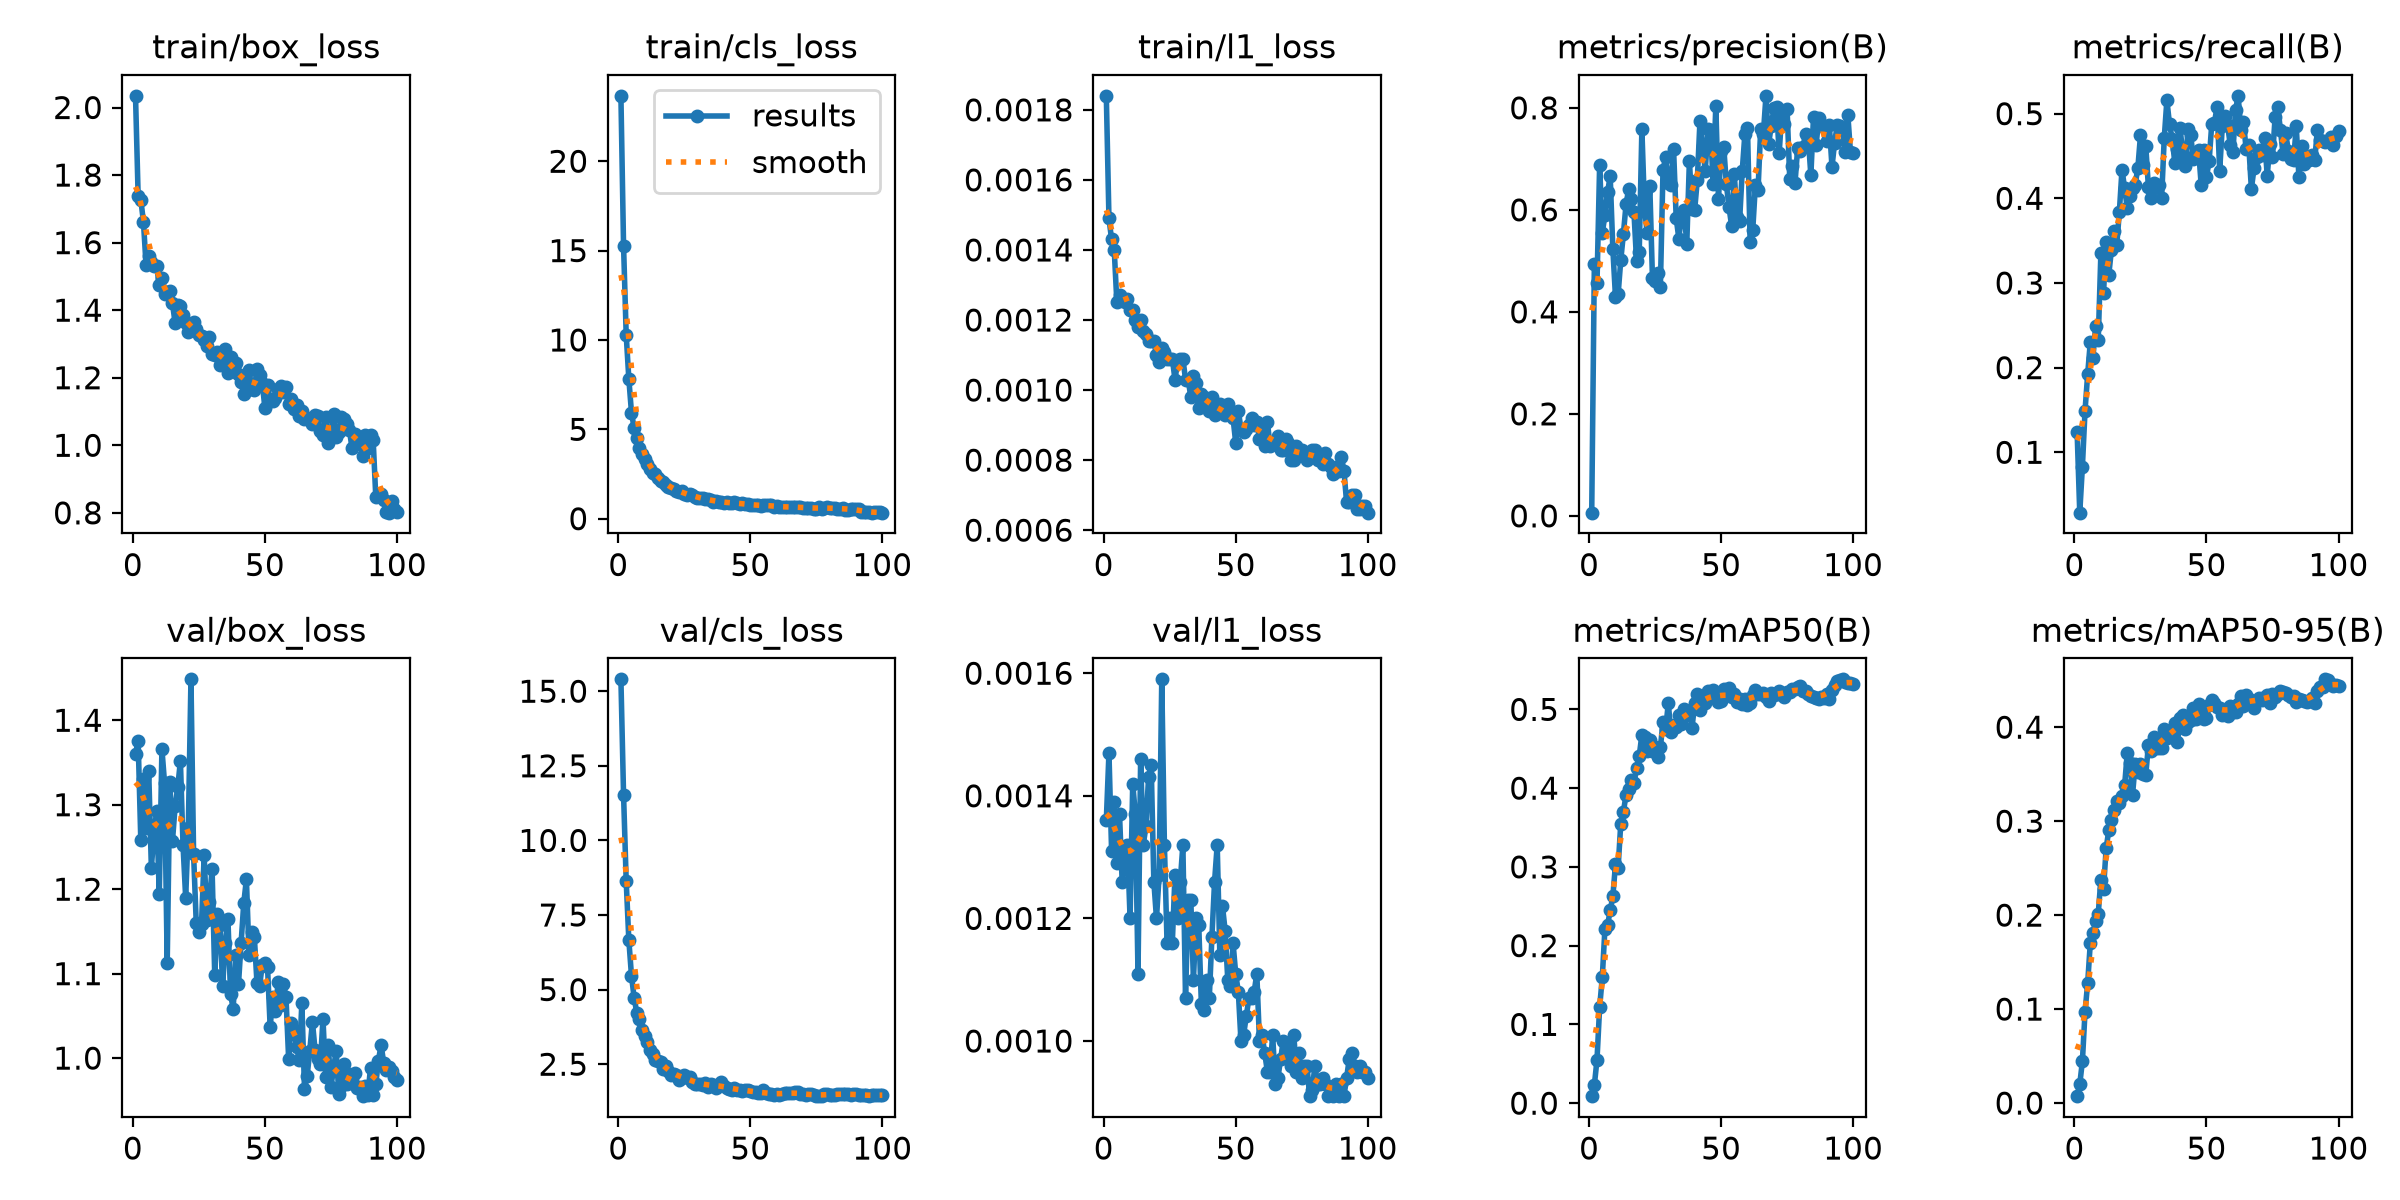

Source data for this figure (header and first rows):
epoch, time, train/box_loss, train/cls_loss, train/l1_loss, metrics/precision(B), metrics/recall(B), metrics/mAP50(B), metrics/mAP50-95(B), val/box_loss, val/cls_loss, val/l1_loss, lr/pg0, lr/pg1, lr/pg2
1, 22.91, 2.035, 23.66, 0.00184, 0.00629, 0.1243, 0.00888, 0.00733, 1.36, 15.4, 0.00136, 7.03983e-05, 7.03983e-05, 7.03983e-05
2, 41.68, 1.737, 15.28, 0.00149, 0.4933, 0.02868, 0.02289, 0.01997, 1.375, 11.54, 0.00147, 0.0001412, 0.0001412, 0.0001412
3, 60.57, 1.727, 10.29, 0.00143, 0.4559, 0.08287, 0.05506, 0.04446, 1.258, 8.638, 0.00131, 0.000207, 0.000207, 0.000207
4, 79.37, 1.662, 7.829, 0.0014, 0.6881, 0.1492, 0.1216, 0.09715, 1.331, 6.659, 0.00139, 0.0002067, 0.0002067, 0.0002067
5, 98.16, 1.533, 5.939, 0.00125, 0.5549, 0.1923, 0.1597, 0.1277, 1.272, 5.467, 0.00129, 0.0002046, 0.0002046, 0.0002046
6, 116.9, 1.56, 5.076, 0.00127, 0.589, 0.2303, 0.2212, 0.1705, 1.34, 4.733, 0.00137, 0.0002025, 0.0002025, 0.0002025
7, 135.8, 1.542, 4.516, 0.00126, 0.6347, 0.2117, 0.2261, 0.1809, 1.225, 4.227, 0.00126, 0.0002004, 0.0002004, 0.0002004
8, 154.5, 1.531, 3.95, 0.00125, 0.6657, 0.2491, 0.2447, 0.1935, 1.267, 4, 0.00129, 0.0001983, 0.0001983, 0.0001983
9, 173.4, 1.53, 3.624, 0.00126, 0.5235, 0.2324, 0.2625, 0.2015, 1.292, 3.642, 0.00132, 0.0001962, 0.0001962, 0.0001962
10, 192.2, 1.474, 3.358, 0.00123, 0.4295, 0.335, 0.3032, 0.2379, 1.194, 3.432, 0.0012, 0.0001941, 0.0001941, 0.0001941
11, 211.1, 1.495, 3.035, 0.00123, 0.4341, 0.2883, 0.2986, 0.2282, 1.366, 3.243, 0.00142, 0.000192, 0.000192, 0.000192
12, 229.8, 1.447, 2.773, 0.0012, 0.5011, 0.3478, 0.3548, 0.2709, 1.326, 2.977, 0.00137, 0.0001899, 0.0001899, 0.0001899
13, 248.7, 1.454, 2.576, 0.00118, 0.5528, 0.3099, 0.3701, 0.2907, 1.112, 2.842, 0.00111, 0.0001878, 0.0001878, 0.0001878
14, 267.4, 1.456, 2.482, 0.0012, 0.6107, 0.3394, 0.3912, 0.3017, 1.327, 2.645, 0.00146, 0.0001857, 0.0001857, 0.0001857
15, 286.2, 1.42, 2.263, 0.00117, 0.6408, 0.3608, 0.399, 0.3124, 1.257, 2.597, 0.00132, 0.0001837, 0.0001837, 0.0001837
16, 304.9, 1.361, 2.129, 0.00116, 0.6211, 0.3445, 0.4105, 0.321, 1.298, 2.588, 0.00135, 0.0001816, 0.0001816, 0.0001816
17, 323.7, 1.415, 2.049, 0.00114, 0.5949, 0.3839, 0.407, 0.3191, 1.321, 2.35, 0.00143, 0.0001795, 0.0001795, 0.0001795
18, 342.6, 1.411, 1.892, 0.00114, 0.4992, 0.434, 0.4252, 0.3273, 1.352, 2.429, 0.00145, 0.0001774, 0.0001774, 0.0001774
19, 361.4, 1.384, 1.793, 0.00114, 0.5178, 0.4117, 0.4409, 0.3383, 1.252, 2.262, 0.00126, 0.0001753, 0.0001753, 0.0001753
20, 380.3, 1.361, 1.73, 0.0011, 0.7581, 0.3885, 0.4679, 0.3728, 1.19, 2.126, 0.0012, 0.0001732, 0.0001732, 0.0001732
21, 399, 1.334, 1.637, 0.00108, 0.6026, 0.4024, 0.4646, 0.3614, 1.273, 2.162, 0.00127, 0.0001711, 0.0001711, 0.0001711
22, 417.8, 1.342, 1.568, 0.00112, 0.5555, 0.4122, 0.4471, 0.3283, 1.448, 2.147, 0.00159, 0.000169, 0.000169, 0.000169
23, 436.6, 1.365, 1.501, 0.00111, 0.6468, 0.4163, 0.4607, 0.3607, 1.241, 1.982, 0.00132, 0.0001669, 0.0001669, 0.0001669
24, 455.4, 1.345, 1.523, 0.00109, 0.4669, 0.4357, 0.4474, 0.3526, 1.16, 2.047, 0.00116, 0.0001648, 0.0001648, 0.0001648
25, 474, 1.326, 1.383, 0.00109, 0.4603, 0.4744, 0.452, 0.361, 1.149, 2.126, 0.0012, 0.0001627, 0.0001627, 0.0001627
26, 492.8, 1.322, 1.326, 0.00109, 0.4769, 0.439, 0.4402, 0.3502, 1.159, 2.077, 0.00116, 0.0001606, 0.0001606, 0.0001606
27, 511.6, 1.311, 1.38, 0.00103, 0.448, 0.462, 0.4516, 0.3493, 1.24, 2.058, 0.00127, 0.0001585, 0.0001585, 0.0001585
28, 530.4, 1.294, 1.328, 0.00108, 0.6781, 0.4132, 0.4838, 0.3807, 1.164, 1.887, 0.0012, 0.0001564, 0.0001564, 0.0001564
29, 549.1, 1.321, 1.214, 0.00109, 0.7031, 0.4001, 0.4746, 0.375, 1.185, 1.823, 0.00126, 0.0001543, 0.0001543, 0.0001543
30, 567.9, 1.269, 1.175, 0.00109, 0.6525, 0.4175, 0.5077, 0.39, 1.224, 1.82, 0.00132, 0.0001522, 0.0001522, 0.0001522
31, 586.8, 1.268, 1.139, 0.00103, 0.6494, 0.4136, 0.471, 0.378, 1.098, 1.844, 0.00107, 0.0001501, 0.0001501, 0.0001501
32, 605.6, 1.276, 1.134, 0.00103, 0.7195, 0.4154, 0.4799, 0.3781, 1.17, 1.815, 0.00123, 0.000148, 0.000148, 0.000148
33, 624.4, 1.239, 1.093, 0.00098, 0.5835, 0.3998, 0.4772, 0.3782, 1.157, 1.869, 0.00123, 0.0001459, 0.0001459, 0.0001459
34, 643.2, 1.275, 1.084, 0.00104, 0.5438, 0.4711, 0.4925, 0.3979, 1.086, 1.736, 0.0011, 0.0001438, 0.0001438, 0.0001438
35, 662.1, 1.284, 1.04, 0.00102, 0.5908, 0.5159, 0.4818, 0.3889, 1.136, 1.831, 0.0012, 0.0001417, 0.0001417, 0.0001417
36, 681.1, 1.215, 0.9588, 0.00095, 0.5988, 0.4874, 0.5004, 0.3919, 1.165, 1.793, 0.00119, 0.0001396, 0.0001396, 0.0001396
37, 700, 1.261, 1.002, 0.00099, 0.533, 0.4705, 0.4935, 0.3957, 1.076, 1.709, 0.00106, 0.0001375, 0.0001375, 0.0001375
38, 718.8, 1.227, 0.9443, 0.00098, 0.6965, 0.4421, 0.4949, 0.4043, 1.058, 1.759, 0.00105, 0.0001354, 0.0001354, 0.0001354
39, 737.6, 1.243, 0.9547, 0.00097, 0.6008, 0.4586, 0.4766, 0.3841, 1.122, 1.913, 0.0011, 0.0001333, 0.0001333, 0.0001333
40, 756.4, 1.21, 0.8847, 0.00094, 0.6003, 0.483, 0.5083, 0.4093, 1.088, 1.759, 0.00107, 0.0001312, 0.0001312, 0.0001312
41, 775.2, 1.187, 0.9126, 0.00098, 0.6594, 0.4527, 0.5191, 0.413, 1.137, 1.71, 0.00117, 0.0001291, 0.0001291, 0.0001291
42, 794.1, 1.151, 0.8665, 0.00093, 0.7744, 0.4384, 0.4988, 0.3983, 1.184, 1.686, 0.00126, 0.000127, 0.000127, 0.000127
43, 812.8, 1.183, 0.8842, 0.00095, 0.7247, 0.4816, 0.5176, 0.4055, 1.212, 1.62, 0.00132, 0.000125, 0.000125, 0.000125
44, 831.7, 1.223, 0.9152, 0.00096, 0.6764, 0.4754, 0.5087, 0.4073, 1.122, 1.711, 0.00114, 0.0001229, 0.0001229, 0.0001229
45, 850.5, 1.168, 0.8863, 0.00094, 0.7581, 0.4466, 0.5232, 0.4204, 1.149, 1.639, 0.00122, 0.0001208, 0.0001208, 0.0001208
46, 869.3, 1.165, 0.822, 0.00093, 0.7573, 0.4509, 0.5168, 0.4092, 1.144, 1.644, 0.00118, 0.0001187, 0.0001187, 0.0001187
47, 888.2, 1.226, 0.858, 0.00096, 0.6505, 0.4571, 0.5244, 0.425, 1.089, 1.608, 0.0011, 0.0001166, 0.0001166, 0.0001166
48, 907.1, 1.208, 0.8458, 0.00093, 0.8045, 0.4155, 0.5157, 0.4192, 1.085, 1.627, 0.00109, 0.0001145, 0.0001145, 0.0001145
49, 925.8, 1.183, 0.8028, 0.00092, 0.6213, 0.4573, 0.5093, 0.409, 1.11, 1.65, 0.00116, 0.0001124, 0.0001124, 0.0001124
50, 944.6, 1.111, 0.755, 0.00085, 0.7146, 0.4255, 0.5108, 0.4093, 1.113, 1.606, 0.00111, 0.0001103, 0.0001103, 0.0001103
51, 963.5, 1.179, 0.7684, 0.00094, 0.7241, 0.4437, 0.5254, 0.4231, 1.108, 1.568, 0.00108, 0.0001082, 0.0001082, 0.0001082
52, 982.4, 1.132, 0.7437, 0.00089, 0.6499, 0.4882, 0.5203, 0.4292, 1.037, 1.554, 0.001, 0.0001061, 0.0001061, 0.0001061
53, 1001, 1.13, 0.7693, 0.00088, 0.6049, 0.4895, 0.5274, 0.4254, 1.072, 1.528, 0.00101, 0.000104, 0.000104, 0.000104
54, 1020, 1.139, 0.7115, 0.00089, 0.5682, 0.5076, 0.5162, 0.4218, 1.056, 1.546, 0.00104, 0.0001019, 0.0001019, 0.0001019
55, 1039, 1.167, 0.7439, 0.0009, 0.6712, 0.4327, 0.5195, 0.4209, 1.09, 1.628, 0.00107, 9.97973e-05, 9.97973e-05, 9.97973e-05
56, 1058, 1.177, 0.7505, 0.00092, 0.5855, 0.4858, 0.5093, 0.4126, 1.062, 1.529, 0.00107, 9.7701e-05, 9.7701e-05, 9.7701e-05
57, 1076, 1.158, 0.7618, 0.0009, 0.5773, 0.4969, 0.5129, 0.414, 1.088, 1.503, 0.00108, 9.56046e-05, 9.56046e-05, 9.56046e-05
58, 1095, 1.174, 0.7671, 0.00091, 0.6756, 0.4867, 0.5074, 0.4118, 1.072, 1.487, 0.00111, 9.35083e-05, 9.35083e-05, 9.35083e-05
59, 1114, 1.121, 0.6608, 0.00086, 0.748, 0.4629, 0.5136, 0.4229, 0.9988, 1.484, 0.001, 9.14119e-05, 9.14119e-05, 9.14119e-05
60, 1133, 1.136, 0.6913, 0.00089, 0.76, 0.4546, 0.5052, 0.4165, 1.042, 1.512, 0.00101, 8.93156e-05, 8.93156e-05, 8.93156e-05
... 40 more rows
